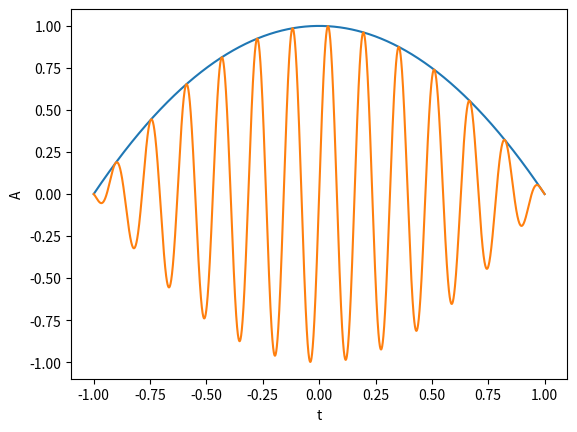

This chart was generated by the following Python code:
import numpy as np
import matplotlib.pyplot as plt

n = 4096

x_n = np.linspace(-1,1,n)
y_n = np.sin(40*x_n)

#plt.plot(x_n,y_n)

envelope = -np.power(x_n,2)+1

plt.plot(x_n,envelope)

y_n = envelope*y_n

plt.plot(x_n,y_n)

plt.xlabel('t')
plt.ylabel('A')
plt.show(block=True)

